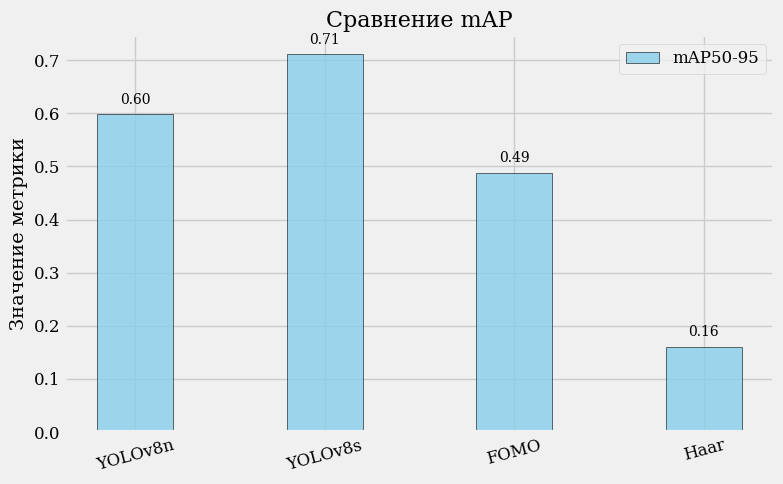
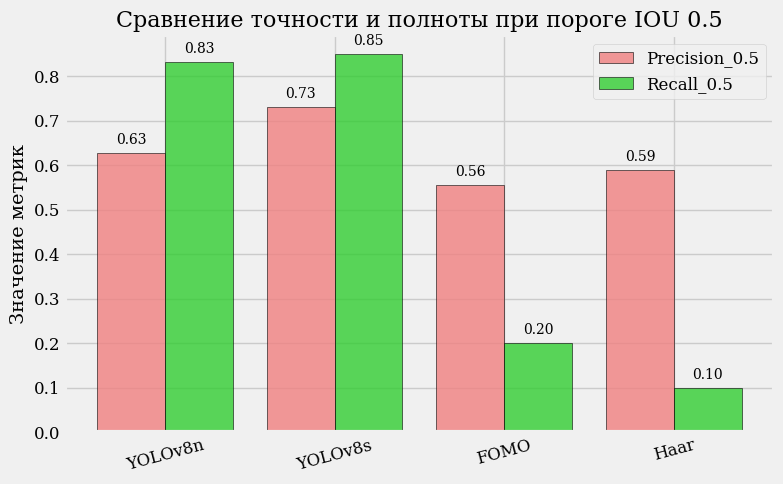
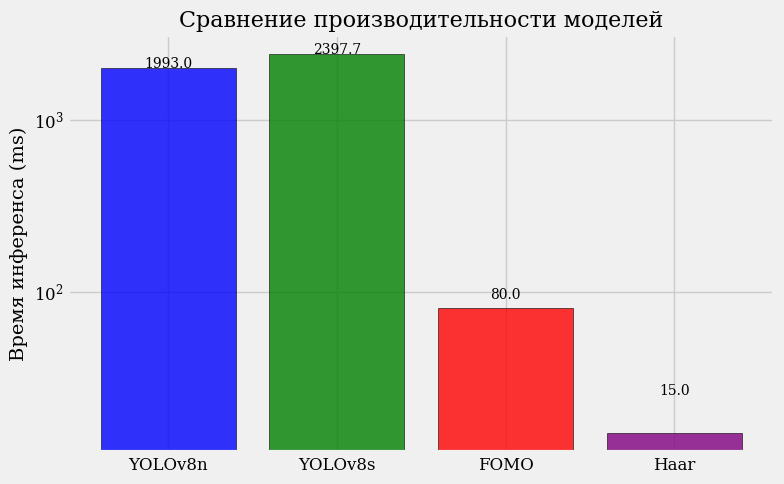
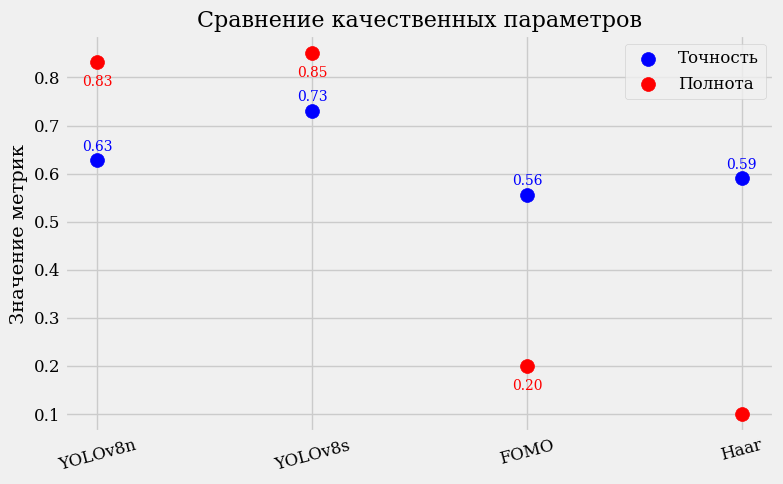

The matplotlib source for these figures, in order:
import matplotlib.pyplot as plt
import numpy as np
print(plt.style.available)
# Установим стиль шрифта и размер
plt.style.use("fivethirtyeight") 


plt.rc('font', family='serif', size=12)

models = ['YOLOv8n', 'YOLOv8s', 'FOMO', 'Haar']
mAP50_95 = [0.5979, 0.7111, 0.4874, 0.16]

# Первый график: mAP
x = np.arange(len(models))
width = 0.4

fig, ax = plt.subplots(figsize=(8, 5))
rects1 = ax.bar(
    x, 
    mAP50_95, 
    width, 
    label='mAP50-95', 
    color='skyblue', 
    edgecolor='black', 
    alpha=0.8
)

ax.set_ylabel('Значение метрики', fontsize=14)
ax.set_title('Сравнение mAP', fontsize=16)
ax.set_xticks(x)
ax.set_xticklabels(models, fontsize=12, rotation=15)
ax.legend(fontsize=12)

# Добавим значения над колонками
for rect in rects1:
    height = rect.get_height()
    ax.text(rect.get_x() + rect.get_width() / 2.0, height + 0.02, f'{height:.2f}', ha='center', fontsize=10)

fig.tight_layout()
plt.show()

# Второй график: Precision и Recall
precision_0_5 = [0.628, 0.731, 0.5556, 0.59]
recall_0_5 = [0.833, 0.85, 0.20, 0.10]

fig, ax = plt.subplots(figsize=(8, 5))
rects1 = ax.bar(
    x - width / 2, 
    precision_0_5, 
    width, 
    label='Precision_0.5', 
    color='lightcoral', 
    edgecolor='black', 
    alpha=0.8
)
rects2 = ax.bar(
    x + width / 2, 
    recall_0_5, 
    width, 
    label='Recall_0.5', 
    color='limegreen', 
    edgecolor='black', 
    alpha=0.8
)

ax.set_ylabel('Значение метрик', fontsize=14)
ax.set_title('Сравнение точности и полноты при пороге IOU 0.5', fontsize=16)
ax.set_xticks(x)
ax.set_xticklabels(models, fontsize=12, rotation=15)
ax.legend(fontsize=12)

# Добавим значения над колонками
for rect in rects1 + rects2:
    height = rect.get_height()
    ax.text(rect.get_x() + rect.get_width() / 2.0, height + 0.02, f'{height:.2f}', ha='center', fontsize=10)

fig.tight_layout()
plt.show()

# Третий график: Время инференса
inference_time = [1993, 2397.7, 80, 15]

fig, ax = plt.subplots(figsize=(8, 5))
rects = ax.bar(
    models, 
    inference_time, 
    color=['blue', 'green', 'red', 'purple'], 
    edgecolor='black', 
    alpha=0.8
)

ax.set_ylabel('Время инференса (ms)', fontsize=14)
ax.set_title('Сравнение производительности моделей', fontsize=16)
ax.set_yscale('log')  # Логарифмическая шкала для улучшенного восприятия

# Добавим значения над колонками
for rect in rects:
    height = rect.get_height()
    ax.text(rect.get_x() + rect.get_width() / 2.0, height + 10, f'{height:.1f}', ha='center', fontsize=10)

fig.tight_layout()
plt.show()

# Четвертый график: Точность и полнота
fig, ax = plt.subplots(figsize=(8, 5))
ax.scatter(x, precision_0_5, label='Точность', color='blue', s=100)
ax.scatter(x, recall_0_5, label='Полнота', color='red', s=100)

# Аннотации для точек
for i, model in enumerate(models):
    ax.annotate(f'{precision_0_5[i]:.2f}', (x[i], precision_0_5[i] + 0.02), ha='center', fontsize=10, color='blue')
    ax.annotate(f'{recall_0_5[i]:.2f}', (x[i], recall_0_5[i] - 0.05), ha='center', fontsize=10, color='red')

ax.set_ylabel('Значение метрик', fontsize=14)
ax.set_title('Сравнение качественных параметров', fontsize=16)
ax.set_xticks(x)
ax.set_xticklabels(models, fontsize=12, rotation=15)
ax.legend(fontsize=12)

fig.tight_layout()
plt.show()
